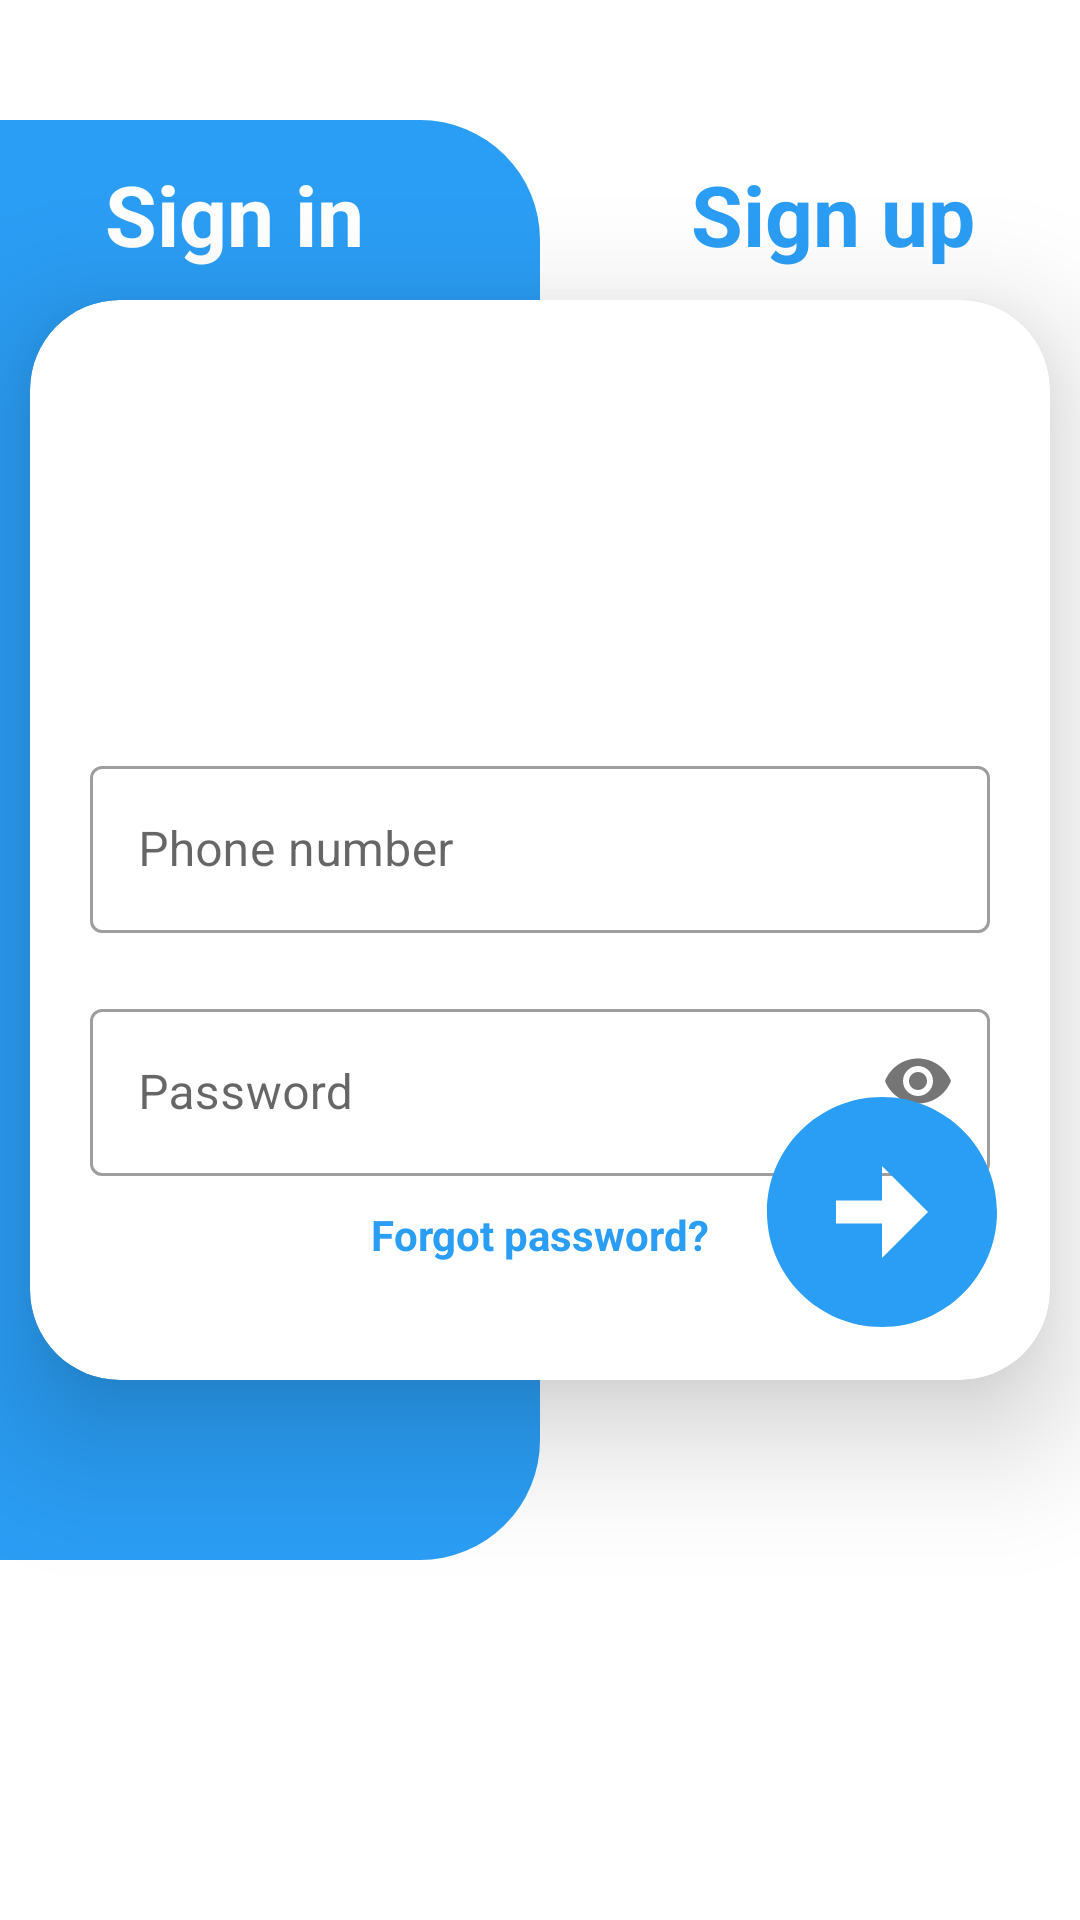

Here is an Android app screen rendered from its layout file. Give the layout XML and the strings, colors and styles it references.
<!-- AndroidManifest.xml: application theme Theme.Vector -->
<!-- res/layout/fragment_login.xml -->
<?xml version="1.0" encoding="utf-8"?>
<androidx.constraintlayout.widget.ConstraintLayout xmlns:android="http://schemas.android.com/apk/res/android"
    xmlns:app="http://schemas.android.com/apk/res-auto"
    xmlns:tools="http://schemas.android.com/tools"
    android:id="@+id/loginConstraintLayout"
    android:layout_width="match_parent"
    android:layout_height="match_parent"
    android:background="@color/white"
    android:orientation="vertical"
    tools:context=".LoginFragment">

    <RelativeLayout
        android:layout_width="match_parent"
        android:layout_height="match_parent"
        android:layout_marginTop="40dp"
        android:layout_marginEnd="180dp"
        android:layout_marginBottom="120dp"
        android:background="@drawable/shape_left_panel"
        app:layout_constraintStart_toStartOf="@id/loginConstraintLayout" />

    <TextView
        android:layout_width="wrap_content"
        android:layout_height="wrap_content"
        android:layout_marginStart="@dimen/signin_signup_margin"
        android:layout_marginBottom="@dimen/default_margin"
        android:text="@string/sign_in"
        android:textColor="@color/white"
        android:textSize="@dimen/title_font_size"
        android:textStyle="bold"
        app:layout_constraintBottom_toTopOf="@id/loginCardView"
        app:layout_constraintStart_toStartOf="@id/loginCardView" />

    <TextView
        android:id="@+id/signUpTextView"
        android:layout_width="wrap_content"
        android:layout_height="wrap_content"
        android:layout_marginEnd="@dimen/signin_signup_margin"
        android:layout_marginBottom="@dimen/default_margin"
        android:clickable="true"
        android:text="@string/sign_up"
        android:textColor="@color/sky_blue"
        android:textSize="@dimen/title_font_size"
        android:textStyle="bold"
        app:layout_constraintBottom_toTopOf="@id/loginCardView"
        app:layout_constraintEnd_toEndOf="@id/loginCardView" />

    <androidx.cardview.widget.CardView
        android:id="@+id/loginCardView"
        android:layout_width="match_parent"
        android:layout_height="match_parent"
        android:layout_marginLeft="@dimen/margin_left_right"
        android:layout_marginTop="@dimen/cardview_margin_top"
        android:layout_marginRight="@dimen/margin_left_right"
        android:layout_marginBottom="@dimen/cardview_margin_bottom"
        app:cardBackgroundColor="@color/white"
        app:cardCornerRadius="@dimen/cardview_corner_radius"
        app:cardElevation="@dimen/cardview_elevation">

        <androidx.constraintlayout.widget.ConstraintLayout
            android:id="@+id/cardViewConstraintLayout"
            android:layout_width="match_parent"
            android:layout_height="match_parent">

            <com.google.android.material.textfield.TextInputLayout
                android:id="@+id/mailLoginTextInputLayout"
                style="@style/Widget.MaterialComponents.TextInputLayout.OutlinedBox"
                android:layout_width="wrap_content"
                android:layout_height="wrap_content"
                android:layout_marginTop="@dimen/cardview_edittext_marginTopOfCardview"
                app:layout_constraintEnd_toEndOf="@id/cardViewConstraintLayout"
                app:layout_constraintStart_toStartOf="@id/cardViewConstraintLayout"
                app:layout_constraintTop_toTopOf="@id/cardViewConstraintLayout"
                app:startIconDrawable="@drawable/ic_phone"
                app:prefixText="@string/phone_prefix">

                <com.google.android.material.textfield.TextInputEditText
                    android:id="@+id/emailLoginEditText"
                    android:layout_width="@dimen/carview_edittext_width"
                    android:layout_height="wrap_content"
                    android:hint="@string/phone"
                    android:inputType="phone"
                    android:maxLength="@integer/phone_number_max_length"/>

            </com.google.android.material.textfield.TextInputLayout>

            <com.google.android.material.textfield.TextInputLayout
                android:id="@+id/passwordLoginTextInputLayout"
                style="@style/Widget.MaterialComponents.TextInputLayout.OutlinedBox"
                android:layout_width="wrap_content"
                android:layout_height="wrap_content"
                android:layout_marginTop="@dimen/cardview_edittext_marginTopOfEdittext"
                app:layout_constraintEnd_toEndOf="@id/mailLoginTextInputLayout"
                app:layout_constraintStart_toStartOf="@id/mailLoginTextInputLayout"
                app:layout_constraintTop_toBottomOf="@+id/mailLoginTextInputLayout"
                app:passwordToggleEnabled="true"
                app:startIconDrawable="@drawable/ic_lock">

                <com.google.android.material.textfield.TextInputEditText
                    android:id="@+id/emailPasswordEditText"
                    android:layout_width="@dimen/carview_edittext_width"
                    android:layout_height="wrap_content"
                    android:hint="@string/password"
                    android:inputType="textPassword" />

            </com.google.android.material.textfield.TextInputLayout>

            <TextView
                android:id="@+id/forgotPasswordTextView"
                android:layout_width="wrap_content"
                android:layout_height="wrap_content"
                android:layout_marginTop="@dimen/default_margin"
                android:clickable="true"
                android:text="@string/forgot_password"
                android:textColor="@color/sky_blue"
                android:textStyle="bold"
                app:layout_constraintEnd_toEndOf="@id/passwordLoginTextInputLayout"
                app:layout_constraintStart_toStartOf="@id/passwordLoginTextInputLayout"
                app:layout_constraintTop_toBottomOf="@id/passwordLoginTextInputLayout" />

            <ImageButton
                android:id="@+id/signInButton"
                android:layout_width="wrap_content"
                android:layout_height="wrap_content"
                android:layout_marginEnd="@dimen/default_margin"
                android:layout_marginBottom="@dimen/default_margin"
                android:background="@android:color/transparent"
                android:contentDescription="@string/sign_in"
                android:elevation="20dp"
                android:src="@drawable/ic_circle_arrow_next"
                app:layout_constraintBottom_toBottomOf="@id/cardViewConstraintLayout"
                app:layout_constraintEnd_toEndOf="@id/cardViewConstraintLayout" />

        </androidx.constraintlayout.widget.ConstraintLayout>

    </androidx.cardview.widget.CardView>

</androidx.constraintlayout.widget.ConstraintLayout>
<!-- resources referenced by this layout -->
<resources>
  <color name="sky_blue">#2A9DF4</color>
  <color name="white">#FFFFFFFF</color>
  <dimen name="cardview_corner_radius">30dp</dimen>
  <dimen name="cardview_edittext_marginTopOfCardview">150dp</dimen>
  <dimen name="cardview_edittext_marginTopOfEdittext">20dp</dimen>
  <dimen name="cardview_elevation">25dp</dimen>
  <dimen name="cardview_margin_bottom">180dp</dimen>
  <dimen name="cardview_margin_top">100dp</dimen>
  <dimen name="carview_edittext_width">300dp</dimen>
  <dimen name="default_margin">10dp</dimen>
  <dimen name="margin_left_right">10dp</dimen>
  <dimen name="signin_signup_margin">25dp</dimen>
  <dimen name="title_font_size">28sp</dimen>
  <!-- drawable ic_circle_arrow_next (drawable) -->
  <vector android:height="92dp" android:tint="#2A9DF4"
      android:viewportHeight="24" android:viewportWidth="24"
      android:width="92dp" xmlns:android="http://schemas.android.com/apk/res/android">
      <path android:fillColor="@android:color/white" android:pathData="M22,12c0,-5.52 -4.48,-10 -10,-10S2,6.48 2,12c0,5.52 4.48,10 10,10S22,17.52 22,12zM12,13l-4,0v-2l4,0V8l4,4l-4,4V13z"/>
  </vector>
  <!-- drawable shape_left_panel (drawable) -->
  <?xml version="1.0" encoding="utf-8"?>
  <shape
      xmlns:android="http://schemas.android.com/apk/res/android"
      android:shape="rectangle">
      <corners android:topRightRadius="40dp" android:bottomRightRadius="40dp"/>
      <solid android:color="@color/sky_blue"/>
  </shape>
  <integer name="phone_number_max_length">11</integer>
  <string name="forgot_password">Forgot password?</string>
  <string name="password">Password</string>
  <string name="phone">Phone number</string>
  <string name="phone_prefix">+7</string>
  <string name="sign_in">Sign in</string>
  <string name="sign_up">Sign up</string>
  <style name="Theme.Vector" parent="Theme.MaterialComponents.DayNight.NoActionBar">
          
          <item name="colorPrimary">@color/sky_blue</item>
          <item name="colorPrimaryVariant">@color/shade_blue</item>
          <item name="colorOnPrimary">@color/white</item>
          
          <item name="colorSecondary">@color/teal_200</item>
          <item name="colorSecondaryVariant">@color/teal_700</item>
          <item name="colorOnSecondary">@color/black</item>
          
          <item name="android:statusBarColor" tools:targetApi="l">?attr/colorPrimaryVariant</item>
          
      </style>
  <color name="shade_blue">#2F91F1</color>
  <color name="teal_200">#FF03DAC5</color>
  <color name="teal_700">#FF018786</color>
  <color name="black">#FF000000</color>
</resources>
